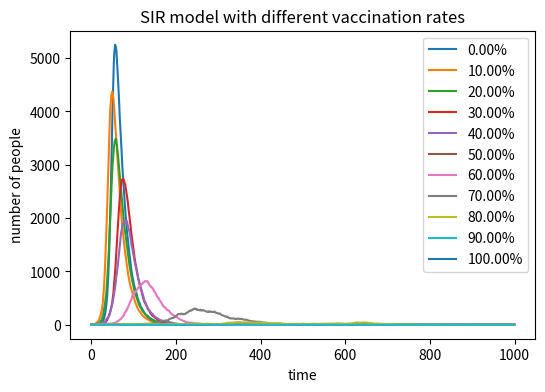

Reproduce this figure in Python. (Note: this script raises an exception after producing the figure.)
# -*- coding: utf-8 -*-
"""
Created on Wed May  8 11:31:25 2019

@author: Wyxx
"""

import numpy as np
import matplotlib.pyplot as plt

plt.figure(figsize=(6,4),dpi=150)
V=0 #the vaccinated
while V<10000:
    N=10000 #toal number of people in the population
    I=1 #number of the infected
    R=0 #the recovered
    S=N-I-R-V #the susceptible
    beta=0.3 #probability to be infected
    gamma=0.05 #probability to recover

    i=[]
    r=[]
    s=[]

#use a variable to control the loop number
#use 0 and 1 to represent two situations in each random choice
    count=0
    while count<1000:
        inf=np.random.choice(range(2),S,p=[1-beta*I/N,beta*I/N])
        infected=sum(inf)
        I=I+infected
        S=S-infected
        s.append(S)
    
        rec=np.random.choice(range(2),I,p=[1-gamma,gamma])
        recovered=sum(rec)
        I=I-recovered
        R=R+recovered
        i.append(I)
        r.append(R)
        count += 1
        
    plt.plot(i,label='{:3.2f}%'.format(V/N*100))
    plt.legend(loc='upper right')
    plt.xlabel('time')
    plt.ylabel('number of people')
    plt.title('SIR model with different vaccination rates')
    V=V+1000
plt.plot(0,label='100.00%')
plt.legend(loc='upper right')
plt.savefig('C:/Users/<user>/Documents/git/IBI1_2018-19/Practical12/SIR_vaccination model.png',type='png')
    
    

    


   
